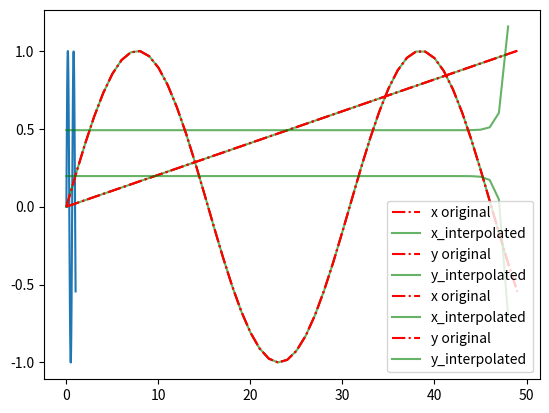

Here is the Python script that generated this plot:
import numpy as np
import matplotlib.pyplot as plt
from scipy.linalg import block_diag

np.printoptions(precision=3, suppress='true')


def get_t(nx, t=0):
    tprimitive_vec = [1, t, t ** 2, t ** 3]
    T0 = block_diag(*[tprimitive_vec] * (nx - 1))

    return T0


def fT(nx):
    '''
        nx number of data points in x, y
        :return: given  t parameter construct least squares T
    '''

    mx_1 = nx - 1

    t = 0
    tprimitive_vec = [1, t, t ** 2, t ** 3]
    T0 = block_diag(*[tprimitive_vec] * mx_1)

    t = 1
    tprimitive_vec = [1, t, t ** 2, t ** 3]
    T1 = block_diag(*[tprimitive_vec] * mx_1)

    T = np.vstack((T0, T1))

    f_primitive = np.array([[1, 1, 1, 1, -1, 0, 0, 0], [0, 1, 2, 3, 0, -1, 0, 0]])
    blockf0 = f_primitive[:, 0:4]  # np.array([1, 1, 1, 1, -1, 0, 0, 0]).reshape(1, -1)
    blockf1 = f_primitive[:, 4:]  # np.array([0, 1, 2, 3, 0, -1, 0, 0]).reshape(1, -1)

    ## number of eta η

    eyef0 = np.eye(mx_1, k=0)
    eyef0 = eyef0[:-1, :]

    eyef1 = np.eye(mx_1, k=0)
    eyef1 = eyef1[1:, :]

    F0 = np.kron(eyef0, blockf0)
    F1 = np.kron(eyef1, blockf1)

    F = F0 + F1

    # Repeat tprimitive
    return T, F


if __name__ == "__main__":

    nx = 50
    x = np.linspace(0, 10, nx) + np.random.randn(nx) * 0.05 * 0
    y = np.sin(x) + np.random.randn(nx) * 0.05 * 0
    # y = 10 + 0.04 * x + 0.007 * x ** 2 - 0.002 * x ** 3 + np.random.randn(nx)

    x = x / np.max(np.abs(x))
    y = y / np.max(np.abs(y))

    plt.plot(x, y)
    plt.show()

    ## Get shape of x and y
    '''
[redacted]
    '''

    P, F = fT(nx=nx)  # due to the data matrix construction we need nx-1 size of T and F

    ## Data Matrix X [x(0), x(1)] just repeat
    xdata = np.hstack((x[:-1], x[1:])).reshape(-1, 1)
    ydata = np.hstack((y[:-1], y[1:])).reshape(-1, 1)

    ## Ordinary Least Square
    Pt = P.T @ P
    pinvPt = np.linalg.pinv(Pt)
    Tprojection = pinvPt @ P.T

    eta_x_ols = Tprojection @ xdata
    eta_y_ols = Tprojection @ ydata

    ## Interpolate
    Tint = get_t(nx, t=0.0)
    xinterp = Tint @ eta_x_ols
    yinterp = Tint @ eta_y_ols

    plt.plot(x, '-.r', label="x original")
    plt.plot(xinterp.flatten(), 'g', alpha=0.6, label="x_interpolated")
    plt.legend()
    plt.show()

    plt.plot(y, '-.r', label="y original")
    plt.plot(yinterp.flatten(), 'g', alpha=0.6, label="y_interpolated")
    plt.legend()
    plt.show()

    ## 

    ## COMPUTE CONSTRAINED.
    pinvTTF = pinvPt @ F.T
    # eta_x_cs = eta_x_unconstrained - pinvTTF @ np.linalg.pinv(F @ pinvTTF) @ F @ eta_x_unconstrained
    # eta_y_cs = eta_y_unconstrained - pinvTTF @ np.linalg.pinv(F @ pinvTTF) @ F @ eta_y_unconstrained
    hh_1ft = np.linalg.pinv(P.T @ P) @ F.T

    eta_x_cs = eta_x_ols - hh_1ft @ np.linalg.pinv(F @ hh_1ft) @ F @ eta_x_ols
    eta_y_cs = eta_y_ols - hh_1ft @ np.linalg.pinv(F @ hh_1ft) @ F @ eta_y_ols

    a = 1

    Tint = get_t(nx=nx, t=1)
    xinterp = Tint @ eta_x_cs
    yinterp = Tint @ eta_y_cs

    plt.plot(x, '-.r', label="x original")
    plt.plot(xinterp.flatten(), 'g', alpha=0.6, label="x_interpolated")
    plt.legend()
    plt.show()

    plt.plot(y, '-.r', label="y original")
    plt.plot(yinterp.flatten(), 'g', alpha=0.6, label="y_interpolated")
    plt.legend()
    plt.show()
